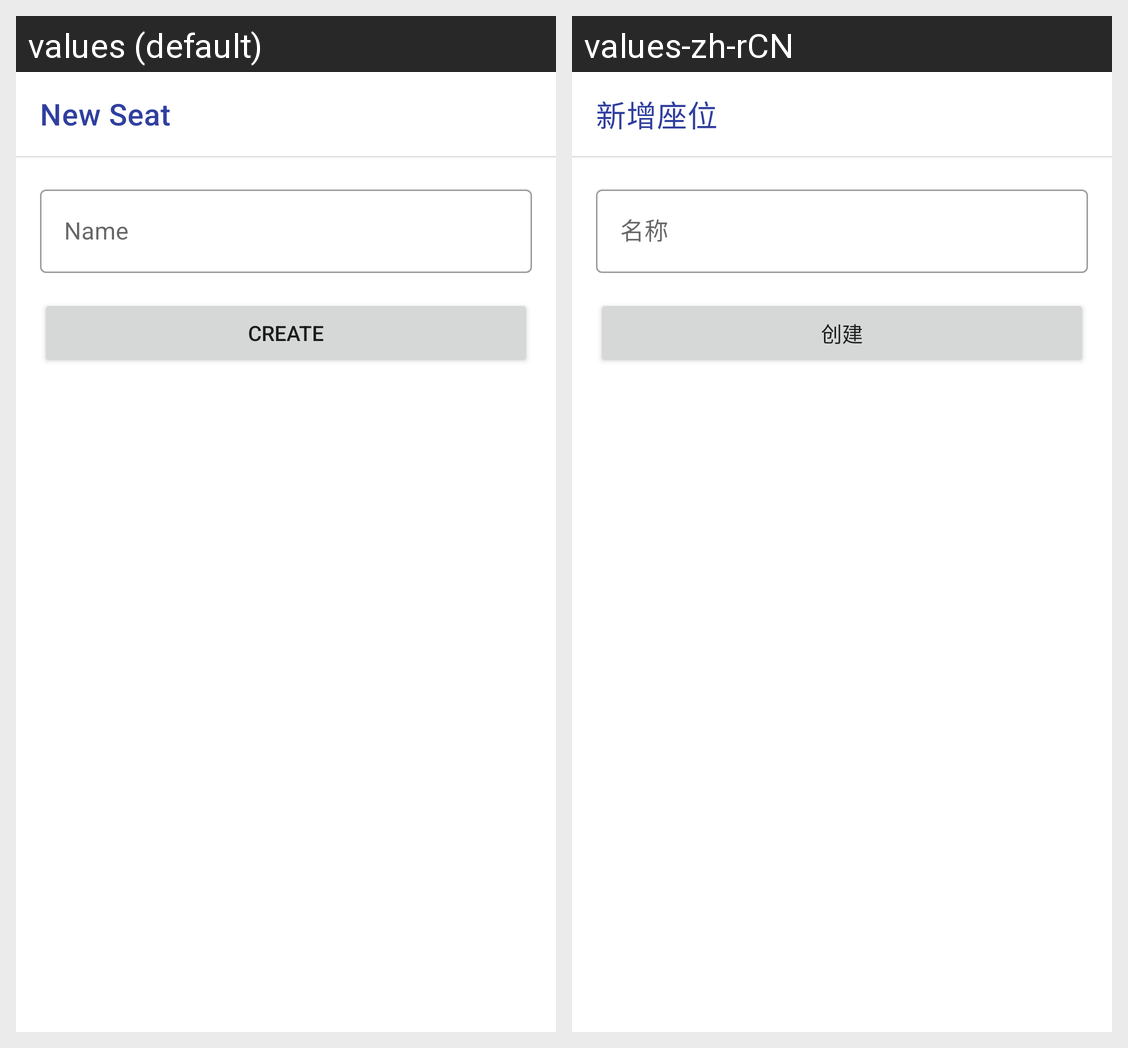

Here is an Android app screen in its default locale and in the app's own translations. Write out the translated-string differences for the strings that appear on this screen.
Android screen res/layout/fragment_manage_study_seat_create.xml rendered under 2 locales, left to right: values (default), values-zh-rCN. Device: Nexus 5 (rendered at 1080×1920; each locale shown at half size, 540×960, under a caption strip naming it); theme Theme.CampusBooking.NoActionBar.
Strings drawn on this screen, with the default value and each locale's value (text and hints the layout hard-codes, and strings that could not be matched under every locale, appear in the picture but are not listed):

new_seat
  values: New Seat
  values-zh-rCN: 新增座位

name
  values: Name
  values-zh-rCN: 名称

create
  values: Create
  values-zh-rCN: 创建
